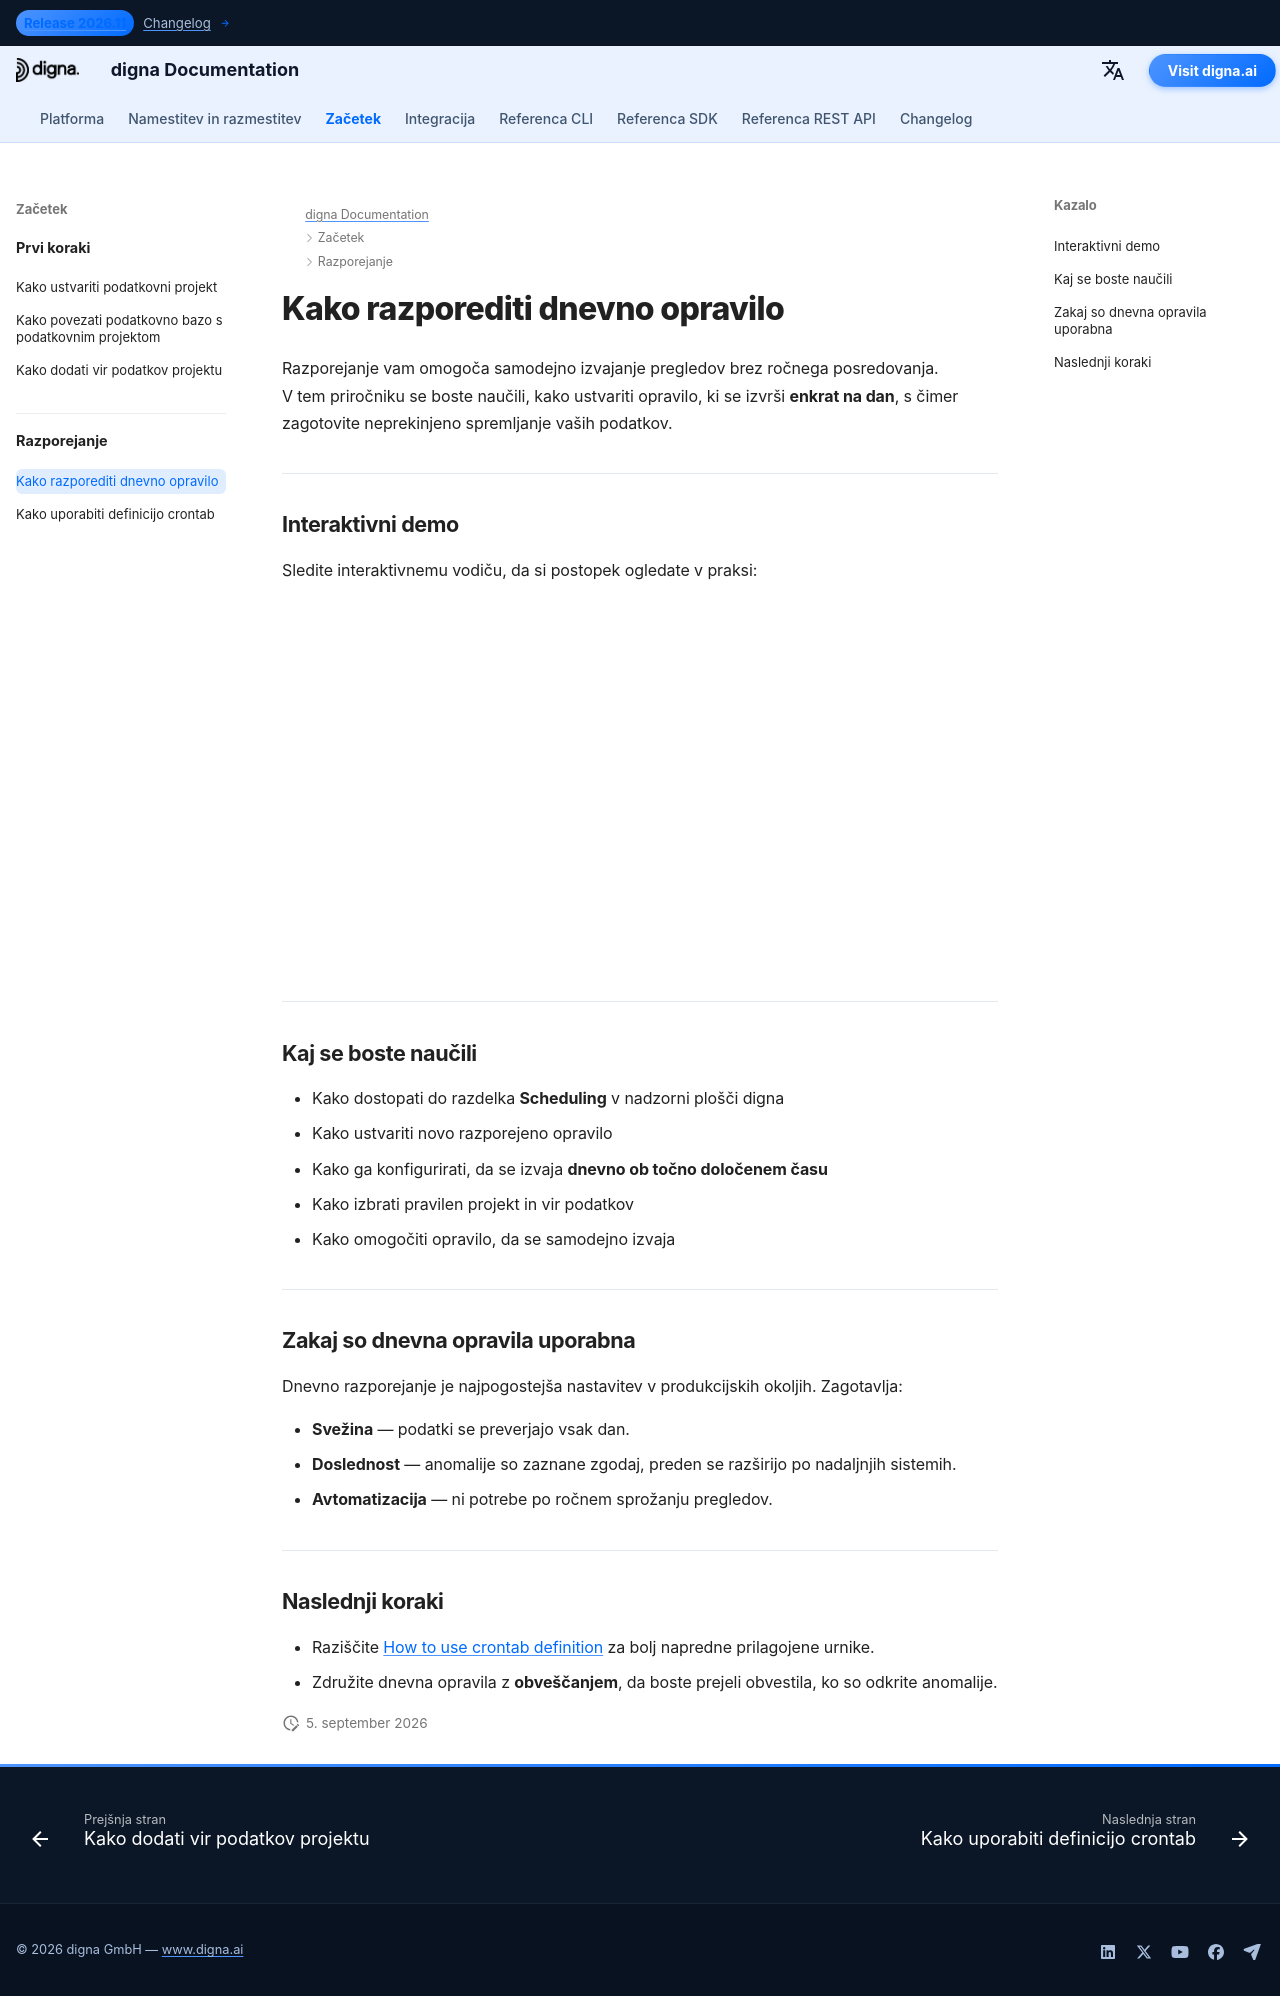

repository: dignaai/digna-docs · page: sl/getting_started/how_to_schedule_a_daily_job/index.html · generator: mkdocs

---
title: Kako ustvariti opravilo, ki se izvaja dnevno
description: Naučite se, kako v nadzorni plošči digna razporediti dnevno opravilo za pregled.
keywords: digna razporejanje, avtomatizacija kakovosti podatkov, dnevno opravilo
image: /assets/logo_square.png
---

# Kako razporediti dnevno opravilo

Razporejanje vam omogoča samodejno izvajanje pregledov brez ročnega posredovanja.  
V tem priročniku se boste naučili, kako ustvariti opravilo, ki se izvrši **enkrat na dan**, s čimer zagotovite neprekinjeno spremljanje vaših podatkov.

---

## Interaktivni demo

Sledite interaktivnemu vodiču, da si postopek ogledate v praksi:  

<!--ARCADE EMBED START--><div style="position: relative; padding-bottom: calc(45.27777777777778% + 41px); height: 0; width: 100%;"><iframe src="https://demo.arcade.software/Ra9E19A0QfMpzKqm3Yhu?embed&embed_mobile=tab&embed_desktop=inline&show_copy_link=true" title="Schedule a New Data Inspection Job" frameborder="0" loading="lazy" webkitallowfullscreen mozallowfullscreen allowfullscreen allow="clipboard-write" style="position: absolute; top: 0; left: 0; width: 100%; height: 100%; color-scheme: light;" ></iframe></div><!--ARCADE EMBED END-->

---

## Kaj se boste naučili

- Kako dostopati do razdelka **Scheduling** v nadzorni plošči digna  
- Kako ustvariti novo razporejeno opravilo  
- Kako ga konfigurirati, da se izvaja **dnevno ob točno določenem času**  
- Kako izbrati pravilen projekt in vir podatkov  
- Kako omogočiti opravilo, da se samodejno izvaja  

---

## Zakaj so dnevna opravila uporabna

Dnevno razporejanje je najpogostejša nastavitev v produkcijskih okoljih. Zagotavlja:  

- **Svežina** — podatki se preverjajo vsak dan.  
- **Doslednost** — anomalije so zaznane zgodaj, preden se razširijo po nadaljnjih sistemih.  
- **Avtomatizacija** — ni potrebe po ročnem sprožanju pregledov.  

---

## Naslednji koraki

- Raziščite [How to use crontab definition](how_to_use_crontab.md) za bolj napredne prilagojene urnike.  
- Združite dnevna opravila z **obveščanjem**, da boste prejeli obvestila, ko so odkrite anomalije.
